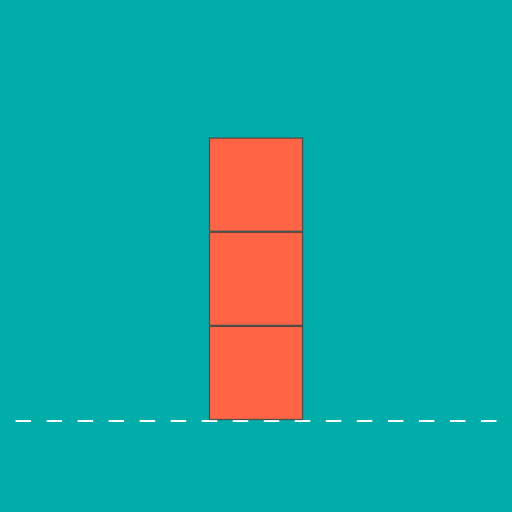
t = 0.00 s
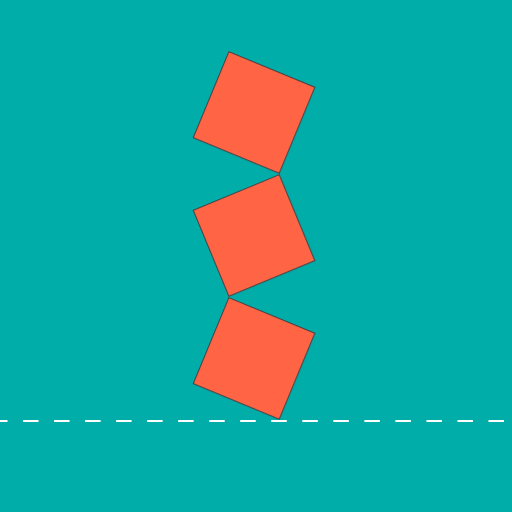
t = 0.25 s
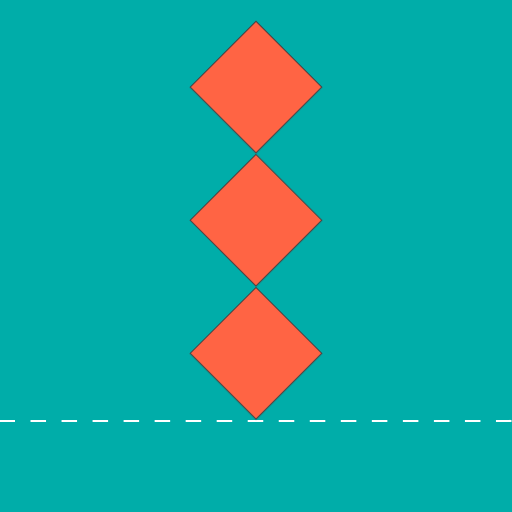
t = 0.50 s
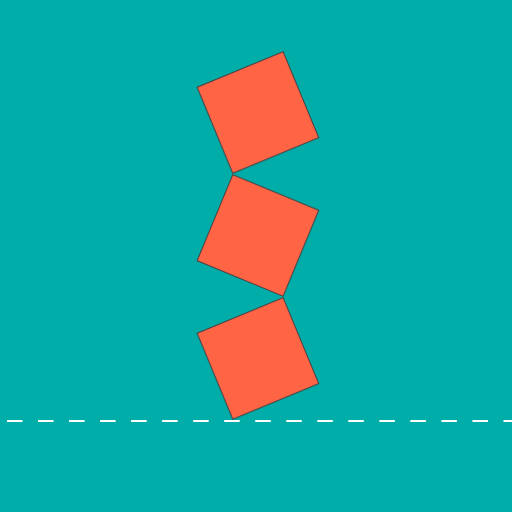
t = 0.75 s

The animated SVG that drew these frames (rendered in a browser with its animation timeline set to each time). Animation: 8 CSS @keyframes rules; one cycle of 1.00 s, repeats indefinitely.

<svg version="1.1" id="walk" xmlns="http://www.w3.org/2000/svg" xmlns:xlink="http://www.w3.org/1999/xlink" x="0px" y="0px"
	 viewBox="0 0 495 495" enable-background="new 0 0 495 495" xml:space="preserve">
<rect id="background" fill="#00ADA9" width="495" height="495"/>
<line id="road" fill="none" stroke="#FFFFFF" stroke-width="2" stroke-miterlimit="10" stroke-dasharray="15" x1="0" y1="407" x2="495" y2="407"/>
<g id="squares">
	<rect id="square-down" x="202.5" y="315.5" fill="#FF6444" stroke="#474143" stroke-miterlimit="10" width="90" height="90"/>
	<g id="squares-MidandUp">
		<rect id="square-middle" x="202.5" y="224.5" fill="#FF6444" stroke="#474143" stroke-miterlimit="10" width="90" height="90"/>
		<rect id="square-upper" x="202.5" y="133.5" fill="#FF6444" stroke="#474143" stroke-miterlimit="10" width="90" height="90"/>
	</g>
</g>
<style>
	#walk #road {
		stroke-dashoffset: 15px;
		-webkit-animation: moveRoad 1s linear infinite;
		        animation: moveRoad 1s linear infinite;
	}

	#walk #squares {
		-webkit-transform-origin: 293px 406px;
		    -ms-transform-origin: 293px 406px;
		        transform-origin: 293px 406px;
		-webkit-animation: rotateDownShape 1s linear infinite;
		        animation: rotateDownShape 1s linear infinite;
	}

	#walk #squares-MidandUp {
		-webkit-transform-origin: 202px 315px;
		    -ms-transform-origin: 202px 315px;
		        transform-origin: 202px 315px;
		-webkit-animation: rotateMiddleShape 1s linear infinite;
		        animation: rotateMiddleShape 1s linear infinite;
	}

	#walk #square-upper {
		-webkit-transform-origin: 293px 224px;
		    -ms-transform-origin: 293px 224px;
		        transform-origin: 293px 224px;
		-webkit-animation: rotateUpperShape 1s linear infinite;
		        animation: rotateUpperShape 1s linear infinite;
	}

	@-webkit-keyframes rotateDownShape {
		to {
			-webkit-transform: translate(-91px, 0px) rotate(90deg);
			        transform: translate(-91px, 0px) rotate(90deg);
		}
	}

	@keyframes rotateDownShape {
		to {
			-webkit-transform: translate(-91px, 0px) rotate(90deg);
			        transform: translate(-91px, 0px) rotate(90deg);
		}
	}

	@-webkit-keyframes rotateMiddleShape {
		to {
			-webkit-transform: rotate(-180deg);
			        transform: rotate(-180deg);
		}
	}

	@keyframes rotateMiddleShape {
		to {
			-webkit-transform: rotate(-180deg);
			        transform: rotate(-180deg);
		}
	}

	@-webkit-keyframes rotateUpperShape {
		to {
			-webkit-transform: rotate(180deg);
			        transform: rotate(180deg);
		}
	}

	@keyframes rotateUpperShape {
		to {
			-webkit-transform: rotate(180deg);
			        transform: rotate(180deg);
		}
	}

	@-webkit-keyframes moveRoad {
		from {
			stroke-dashoffset: 15px;
		}
		to {
			stroke-dashoffset: 106px;
		}
	}

	@keyframes moveRoad {
		from {
			stroke-dashoffset: 15px;
		}
		to {
			stroke-dashoffset: 106px;
		}
	}
</style>
</svg>